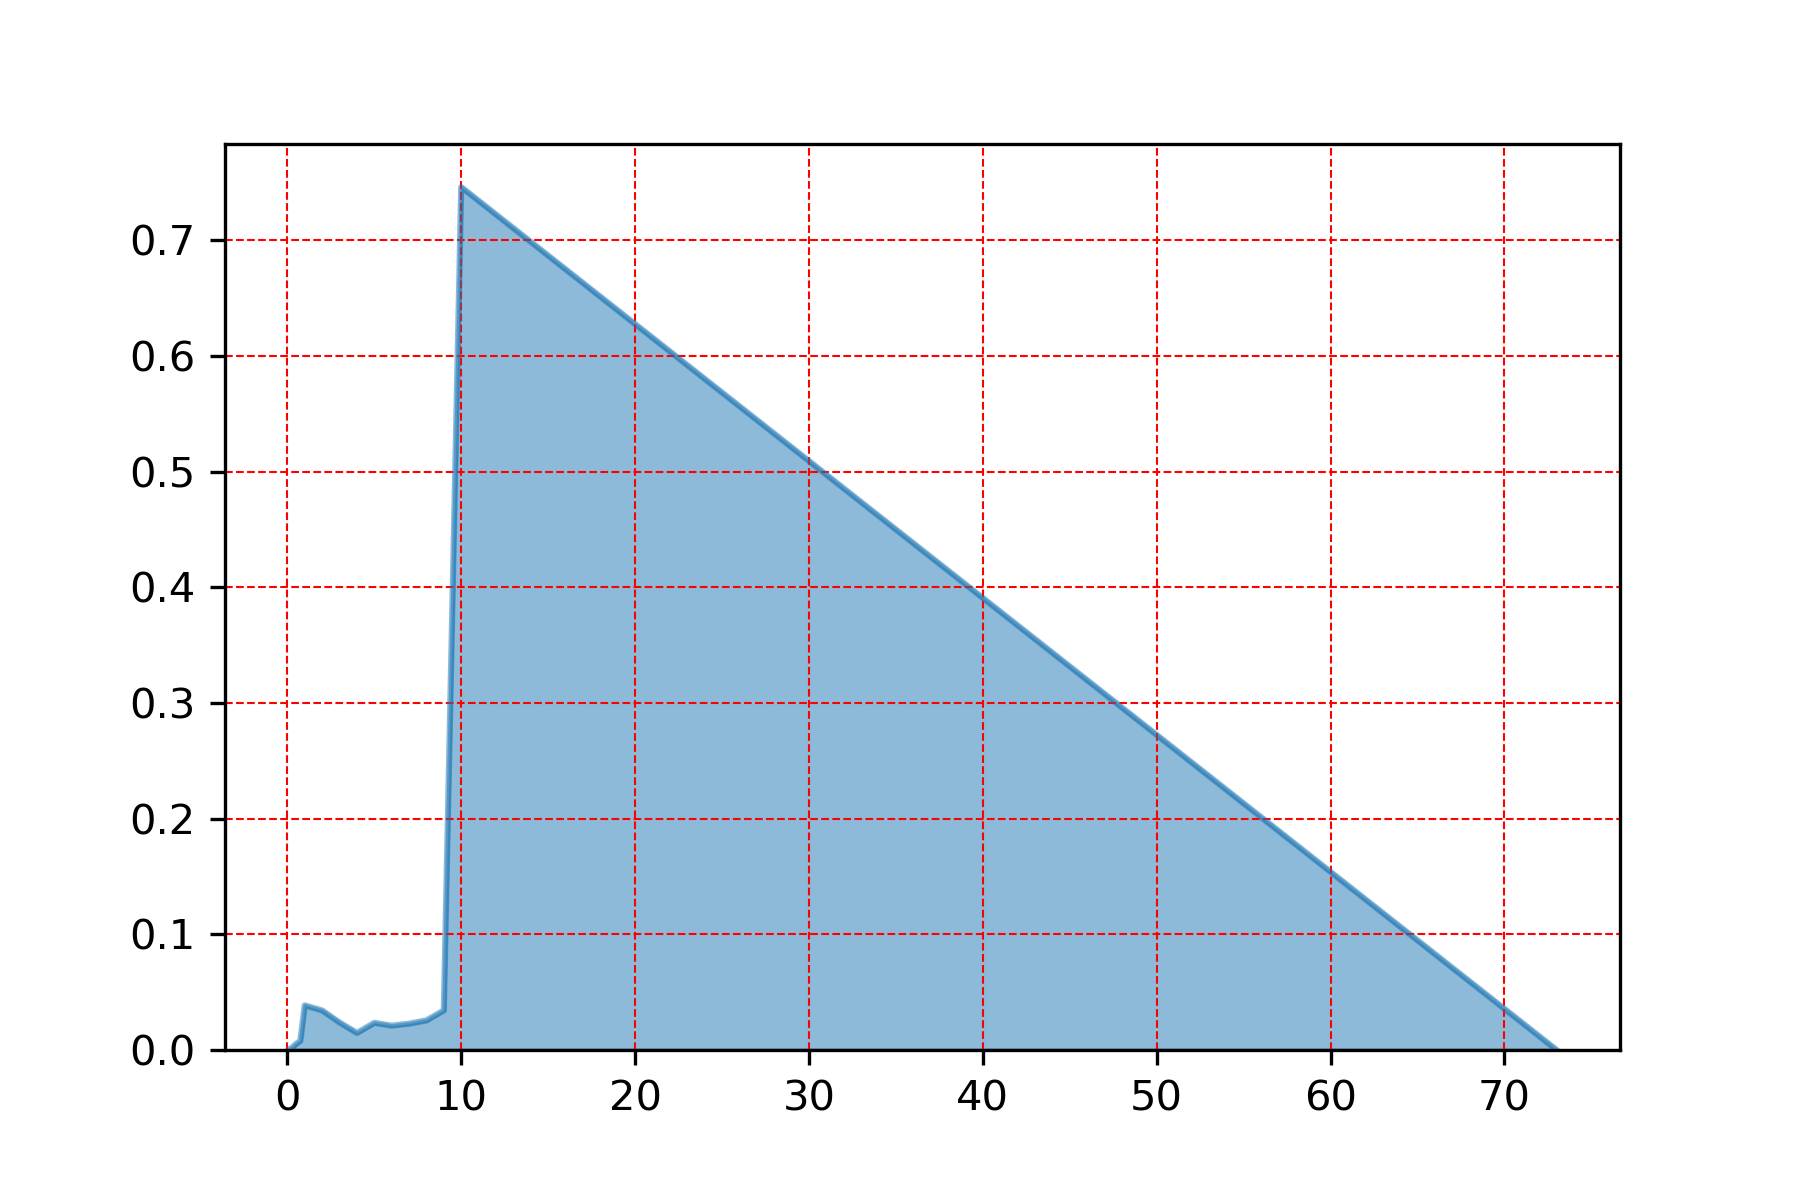

The table this chart was drawn from, first rows:
, vis
10.0, 0.746
1.0, 0.03855
9.0, 0.03425
2.0, 0.03416
8.0, 0.02559
3.0, 0.02373
5.0, 0.02344
7.0, 0.02273
6.0, 0.02104
4.0, 0.01473
0.75, 0.007934
0.5, 0.005168
0.25, 0.001761
0.12, 0.000846
0.06, 4.573101019801528e-05
73.0, 2.286550509900764e-05
